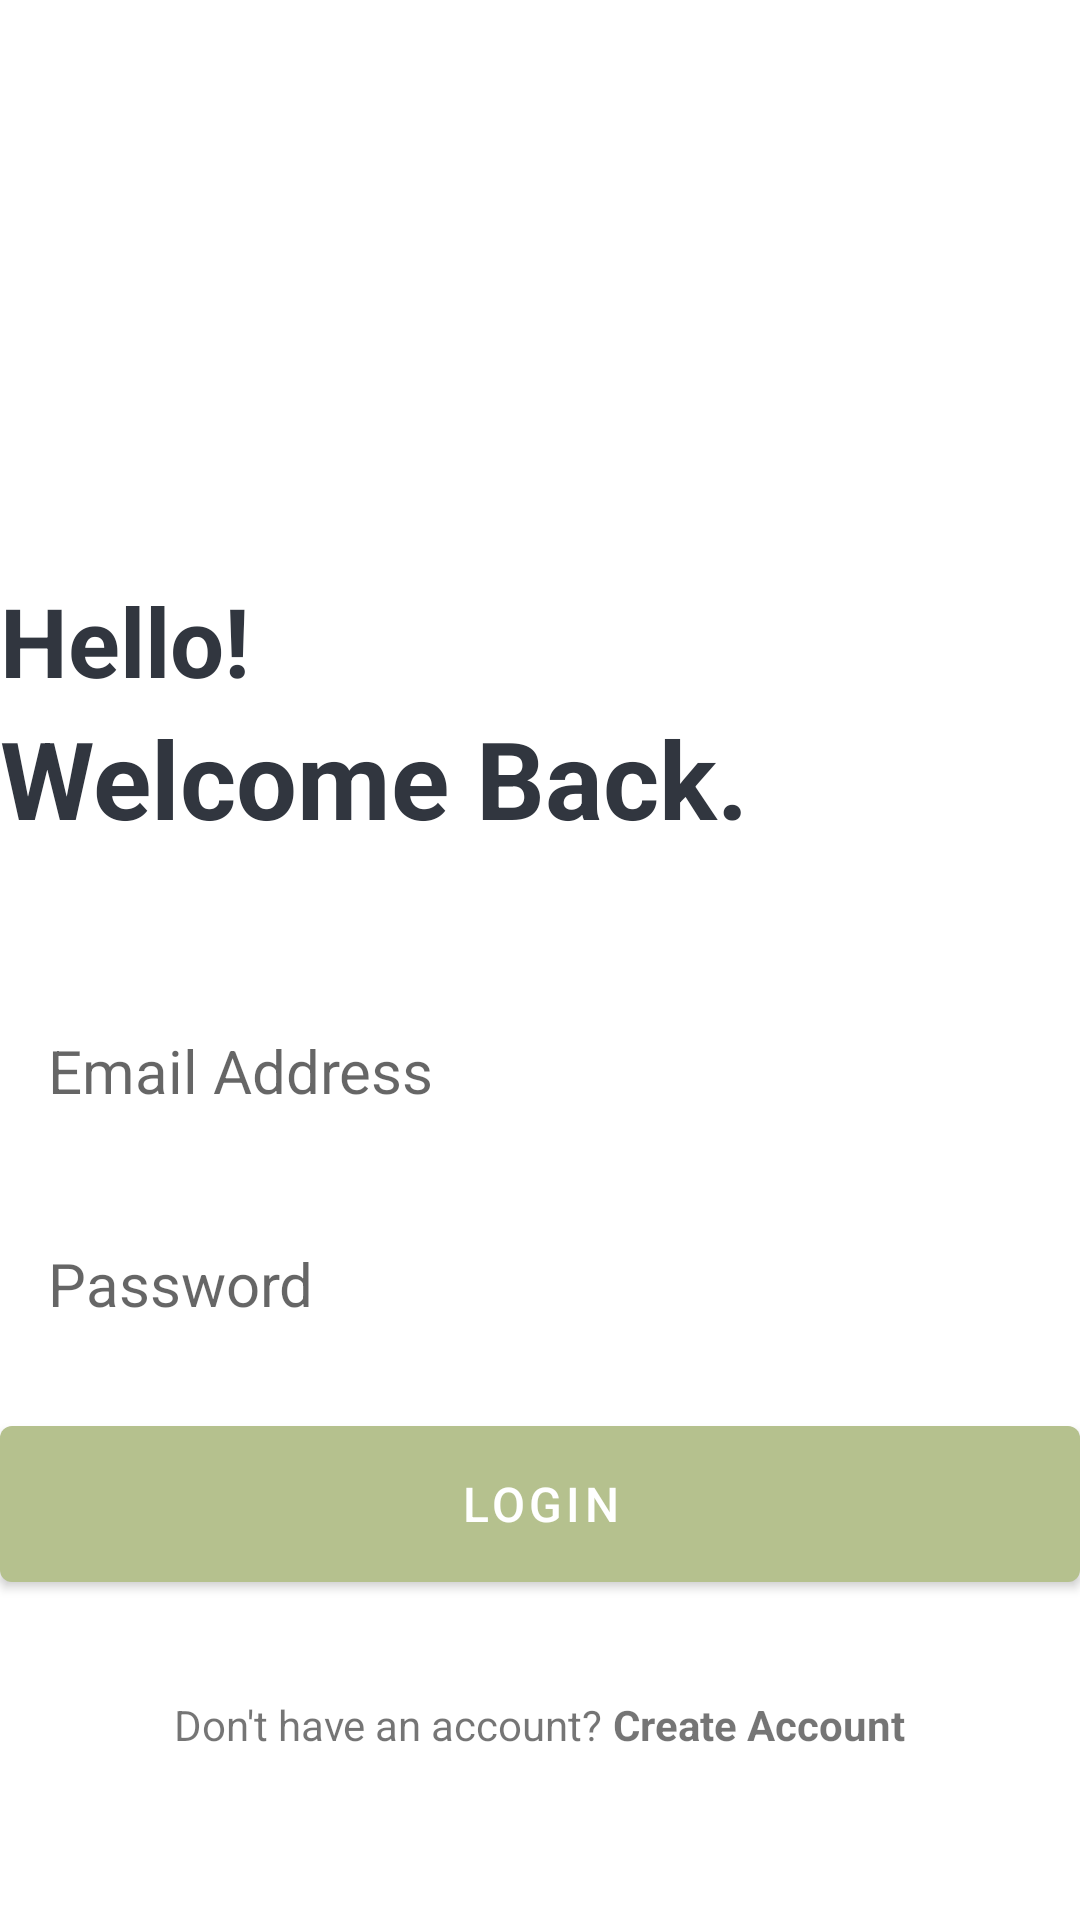

This screen was rendered from an Android layout file. Write that file and the resources it references.
<!-- AndroidManifest.xml: application theme Theme.NotesCraft -->
<!-- res/layout/activity_login.xml -->
<?xml version="1.0" encoding="utf-8"?>
<RelativeLayout xmlns:android="http://schemas.android.com/apk/res/android"
    xmlns:app="http://schemas.android.com/apk/res-auto"
    xmlns:tools="http://schemas.android.com/tools"
    android:layout_width="match_parent"
    android:layout_height="match_parent"
    android:layout_marginVertical="16dp"
    android:layout_marginHorizontal="32dp"
    tools:context=".LoginActivity">
    <ImageView
        android:layout_width="128dp"
        android:layout_height="128dp"
        android:layout_centerHorizontal="true"
        android:layout_marginVertical="32dp"
        android:id="@+id/login_icon"
        android:src="@drawable/login"/>

    <LinearLayout
        android:layout_width="match_parent"
        android:layout_height="wrap_content"
        android:layout_below="@id/login_icon"
        android:id="@+id/hello_text"
        android:orientation="vertical">

        <TextView
            android:layout_width="match_parent"
            android:layout_height="wrap_content"
            android:text="Hello!"
            android:textStyle="bold"
            android:textSize="32sp"
            android:textColor="@color/gray"/>

        <TextView
            android:layout_width="match_parent"
            android:layout_height="wrap_content"
            android:text="Welcome Back."
            android:textStyle="bold"
            android:textSize="36sp"
            android:textColor="@color/gray"/>

    </LinearLayout>

    <LinearLayout
        android:layout_width="match_parent"
        android:layout_height="wrap_content"
        android:id="@+id/form_layout"
        android:layout_below="@id/hello_text"
        android:layout_marginVertical="32dp"
        android:orientation="vertical">

        <EditText
            android:layout_width="match_parent"
            android:layout_height="wrap_content"
            android:id="@+id/email_edit_text"
            android:inputType="textEmailAddress"
            android:hint="Email Address"
            android:textSize="20sp"
            android:background="@drawable/rounded_corner"
            android:padding="16dp"
            android:layout_marginTop="12dp"
            />
        <EditText
            android:layout_width="match_parent"
            android:layout_height="wrap_content"
            android:id="@+id/password_edit_text"
            android:inputType="textPassword"
            android:hint="Password"
            android:textSize="20sp"
            android:background="@drawable/rounded_corner"
            android:padding="16dp"
            android:layout_marginTop="12dp"
            />


        <com.google.android.material.button.MaterialButton
            android:layout_width="match_parent"
            android:id="@+id/login_btn"
            android:layout_height="64dp"
            android:text="Login"
            android:layout_marginTop="12dp"
            android:textSize="16sp"
            />

        <ProgressBar
            android:layout_width="24dp"
            android:layout_height="64dp"
            android:id="@+id/progress_bar"
            android:layout_gravity="center"
            android:visibility="gone"
            android:layout_marginTop="12dp"/>

    </LinearLayout>

    <LinearLayout
        android:layout_width="match_parent"
        android:layout_height="wrap_content"
        android:layout_below="@id/form_layout"
        android:orientation="horizontal"
        android:gravity="center">

        <TextView
            android:layout_width="wrap_content"
            android:layout_height="wrap_content"
            android:text="Don't have an account? "/>
        <TextView
            android:layout_width="wrap_content"
            android:layout_height="wrap_content"
            android:textStyle="bold"
            android:id="@+id/create_account_text_view_btn"
            android:text="Create Account"/>

    </LinearLayout>

</RelativeLayout>
<!-- resources referenced by this layout -->
<resources>
  <color name="gray">#31363F</color>
  <style name="Theme.NotesCraft" parent="Base.Theme.NotesCraft" />
  <style name="Base.Theme.NotesCraft" parent="Theme.MaterialComponents.DayNight.NoActionBar">
          
          <item name="colorPrimary">@color/green</item>
          <item name="colorSecondary">@color/light_brown</item>
  
          <item name="colorOnTertiary">@color/white</item>
          <item name="android:statusBarColor">?attr/colorPrimary</item>
      </style>
  <color name="green">#B5C18E</color>
  <color name="light_brown">#EADBC8</color>
  <color name="white">#F1F1F1</color>
</resources>
